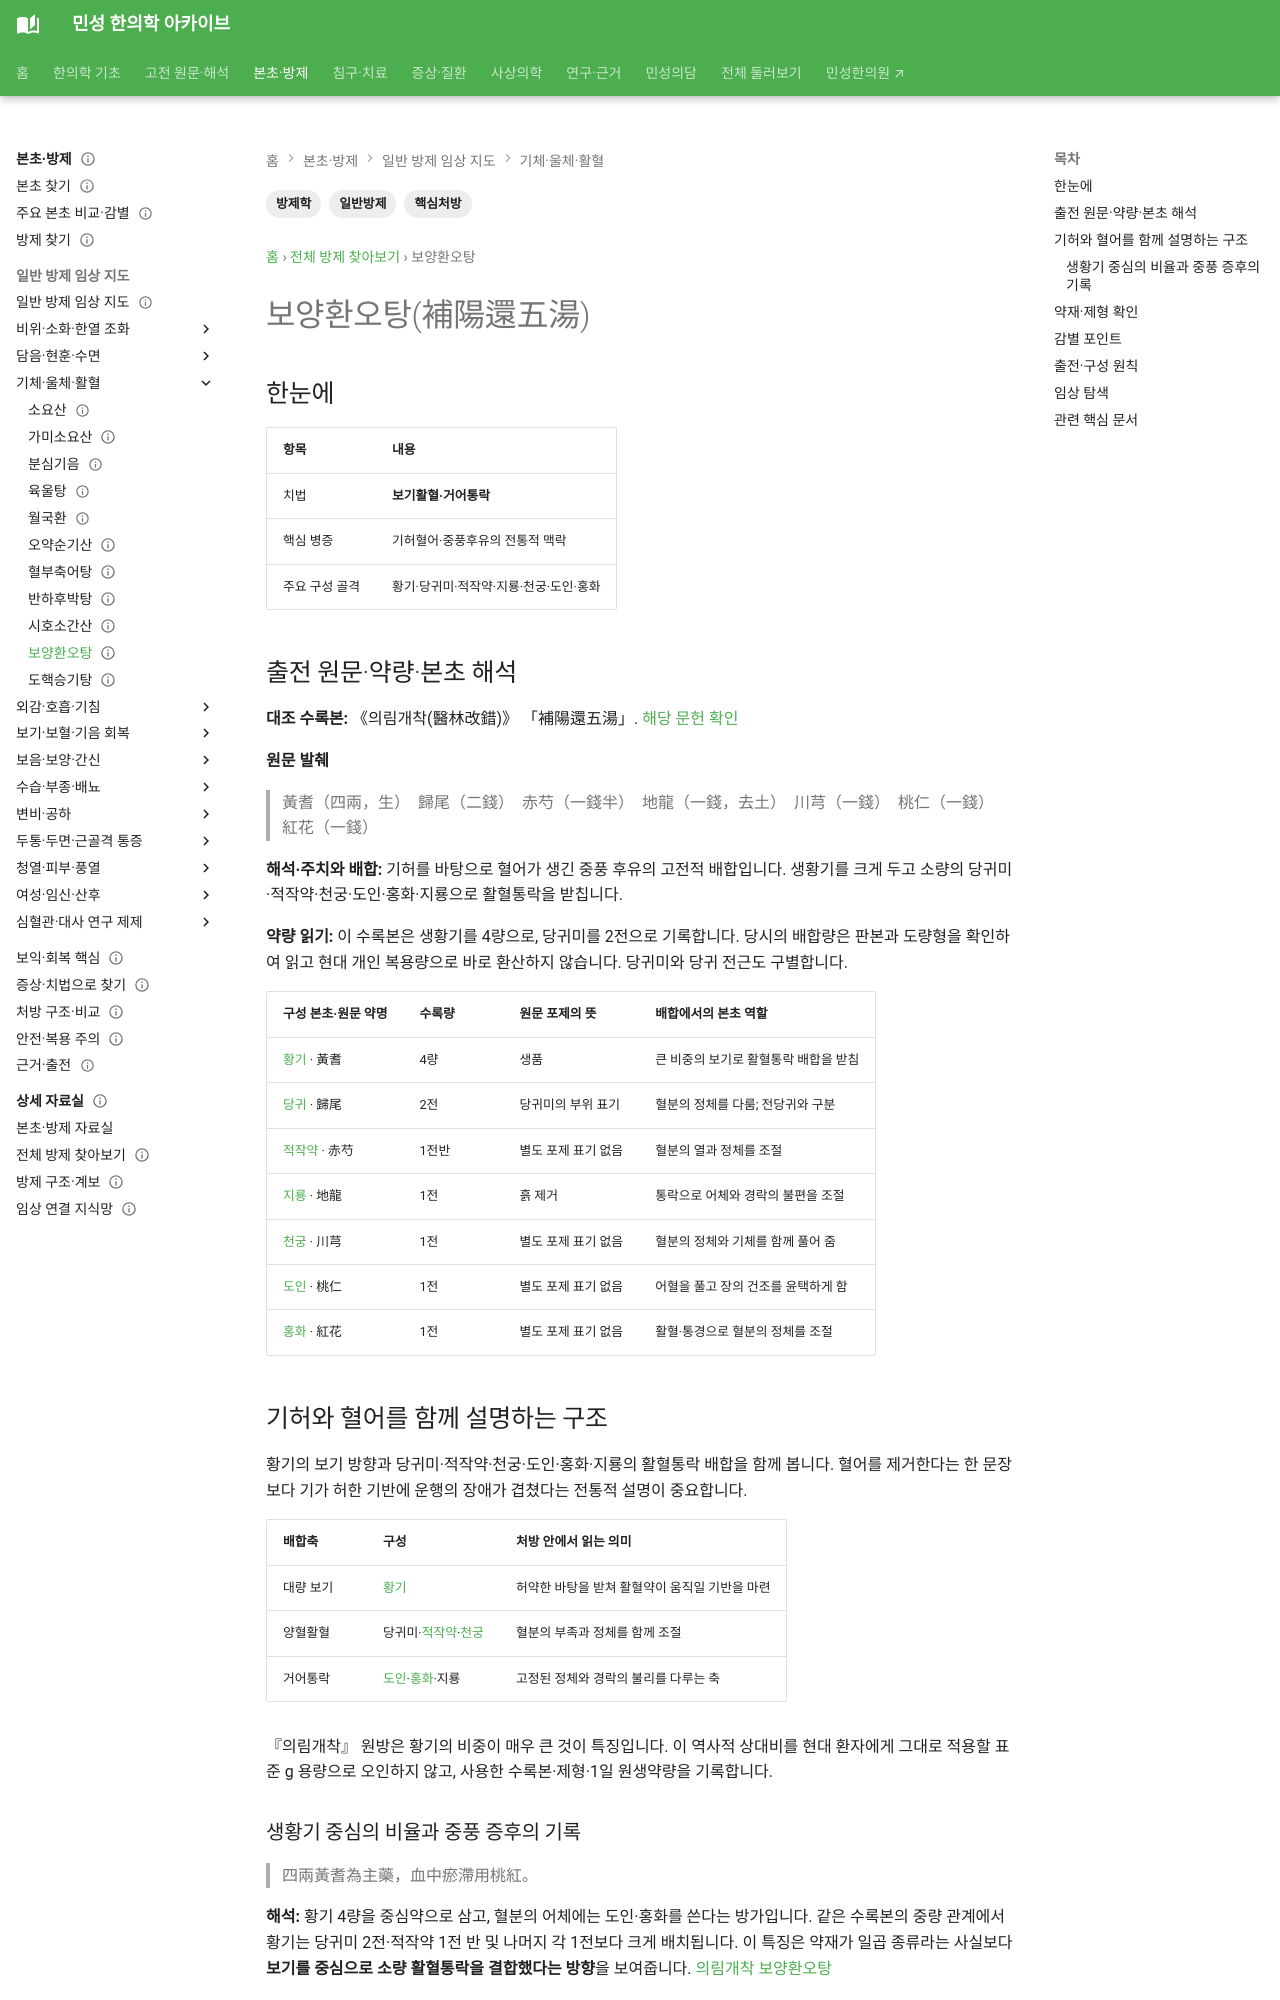

repository: joowon1111/minseong-korean-medicine-wiki · page: formulas/buyang-huanwu-tang/index.html · generator: mkdocs

---
title: 보양환오탕(補陽還五湯)
tags: [방제학, 일반방제, 핵심처방]
status: 검토완료
last_reviewed: 2026-08-20
description: 보양환오탕(補陽還五湯) — 한약 처방의 구성·치법·병증·본초와 임상 활용을 연결하는 방제 문서입니다.
---
# 보양환오탕(補陽還五湯)

## 한눈에
| 항목 | 내용 |
|---|---|
| 치법 | **보기활혈·거어통락** |
| 핵심 병증 | 기허혈어·중풍후유의 전통적 맥락 |
| 주요 구성 골격 | 황기·당귀미·적작약·지룡·천궁·도인·홍화 |

## 감별 포인트
혈부축어탕은 흉중어혈·기체, 보양환오탕은 기허를 바탕으로 한 혈어·통락장애가 중심.
